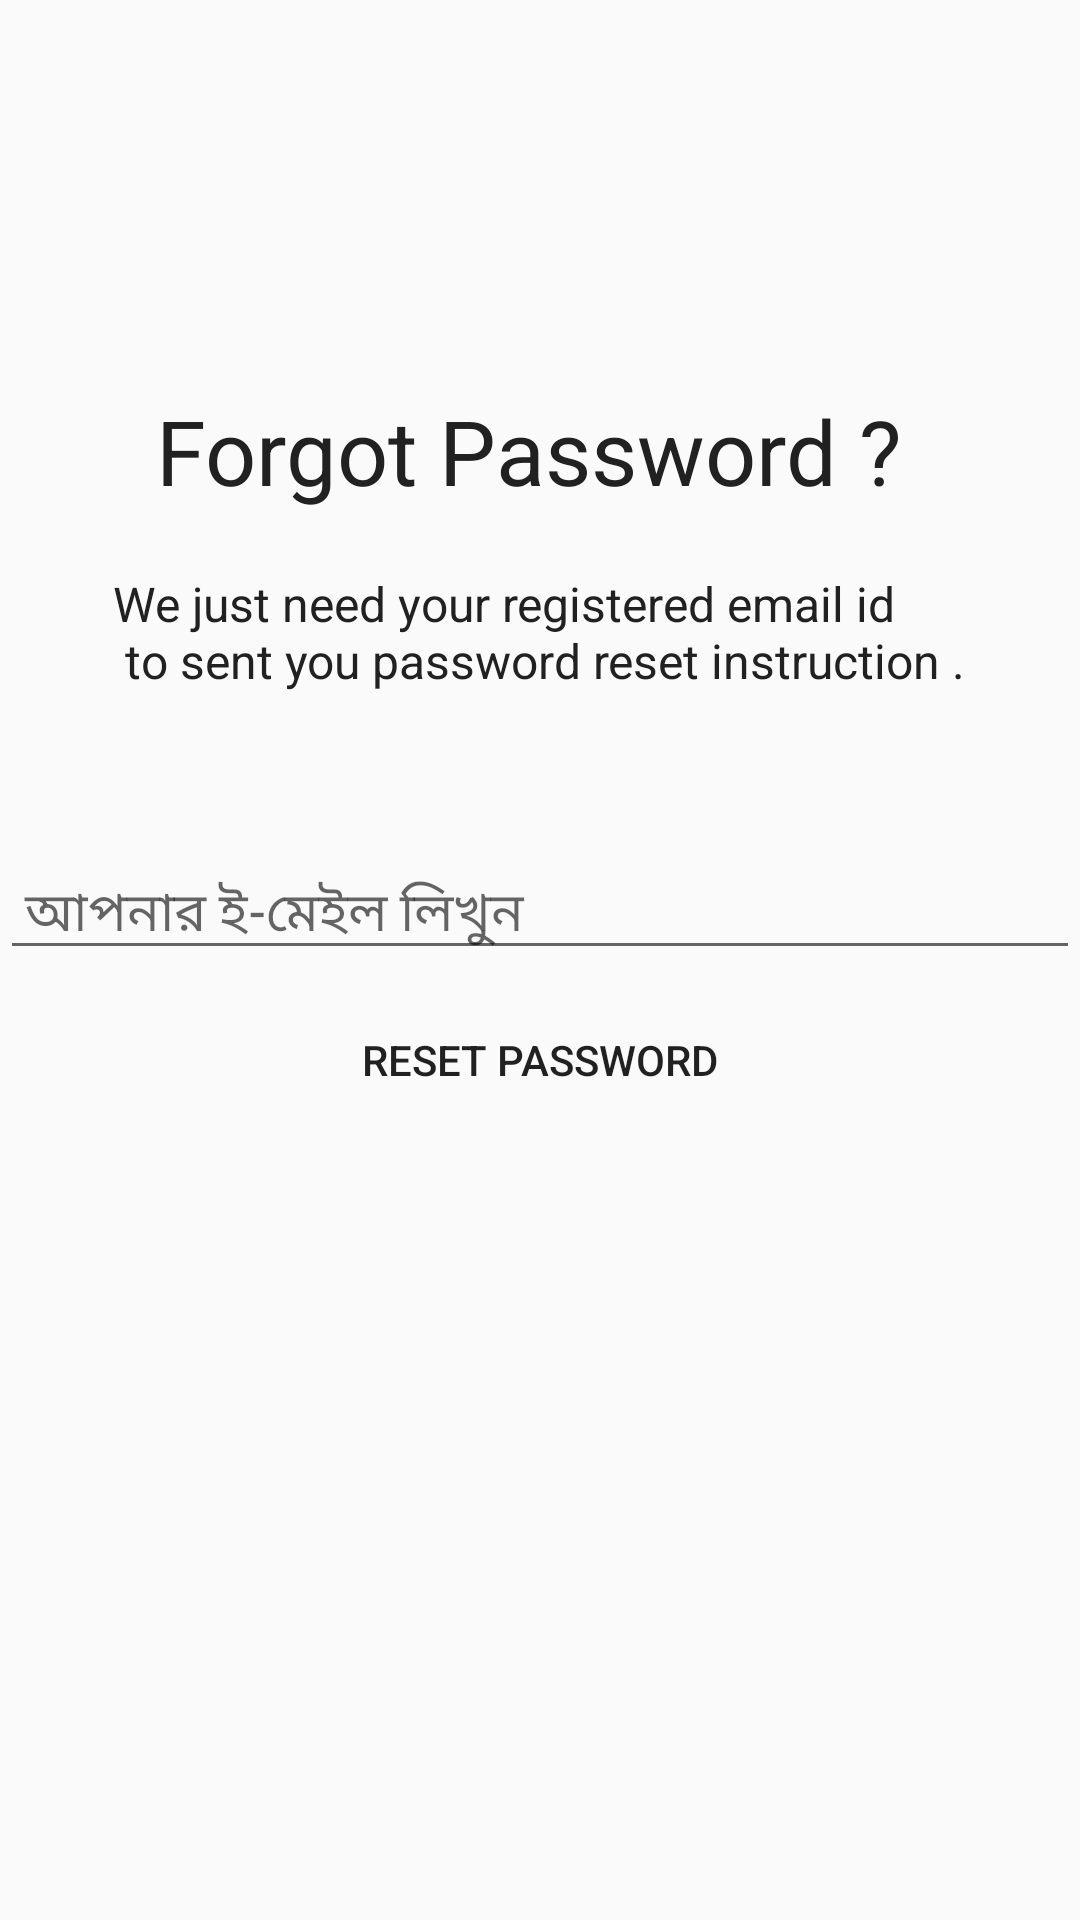

Android layout source for this screen:
<!-- AndroidManifest.xml: application theme AppTheme -->
<!-- res/layout/activity_forget_password.xml -->
<?xml version="1.0" encoding="utf-8"?>
<LinearLayout xmlns:android="http://schemas.android.com/apk/res/android"
    xmlns:app="http://schemas.android.com/apk/res-auto"
    android:orientation="vertical"
    xmlns:tools="http://schemas.android.com/tools"
    android:layout_width="match_parent"
    android:layout_height="match_parent"
    android:layout_margin="10dp"
    tools:context=".ForgetPasswordActivity">

    <TextView
        android:layout_marginTop="130dp"
        android:layout_gravity="center"
        android:textSize="30sp"
        android:textColor="@color/colorPrimaryDark"
        android:text="Forgot Password ? "
        android:layout_width="wrap_content"
        android:layout_height="wrap_content" />

    <TextView
        android:layout_gravity="center"
        android:layout_marginTop="20dp"
        android:textColor="@color/colorPrimaryDark"
        android:textSize="16sp"
        android:text="@string/we_just_need_your_registered_email_id_to_sent_n_you_password_reset_instruction"
        android:layout_width="wrap_content"
        android:layout_height="wrap_content" />

    <android.support.design.widget.TextInputLayout
        android:layout_width="match_parent"
        android:layout_height="wrap_content"
        android:paddingTop="40dp">

        <EditText
            android:id="@+id/txtUserName"
            android:layout_width="match_parent"
            android:layout_height="wrap_content"
            android:drawableLeft="@drawable/ic_action_person"
            android:hint=" আপনার ই-মেইল লিখুন "
            android:imeActionId="6"
            android:maxLines="1"
            android:singleLine="true" />

    </android.support.design.widget.TextInputLayout>

    <Button
        android:id="@+id/btn_email_sign_in_"
        android:layout_width="match_parent"
        android:layout_height="wrap_content"
        android:layout_centerHorizontal="true"
        android:layout_margin="6dp"
        android:background="@drawable/btn_style_red"
        android:text="Reset Password" />

</LinearLayout>
<!-- resources referenced by this layout -->
<resources>
  <color name="colorPrimaryDark">#212121</color>
  <string name="we_just_need_your_registered_email_id_to_sent_n_you_password_reset_instruction">We just need your registered email id \n to sent  you password reset instruction .</string>
  <style name="AppTheme" parent="Theme.AppCompat.Light.NoActionBar">
          
          <item name="colorPrimary">@color/colorPrimary</item>
          <item name="colorPrimaryDark">@color/colorPrimaryDark</item>
          <item name="colorAccent">@color/colorAccent</item>
      </style>
  <color name="colorPrimary">#424242</color>
  <color name="colorAccent">#FF4081</color>
</resources>
